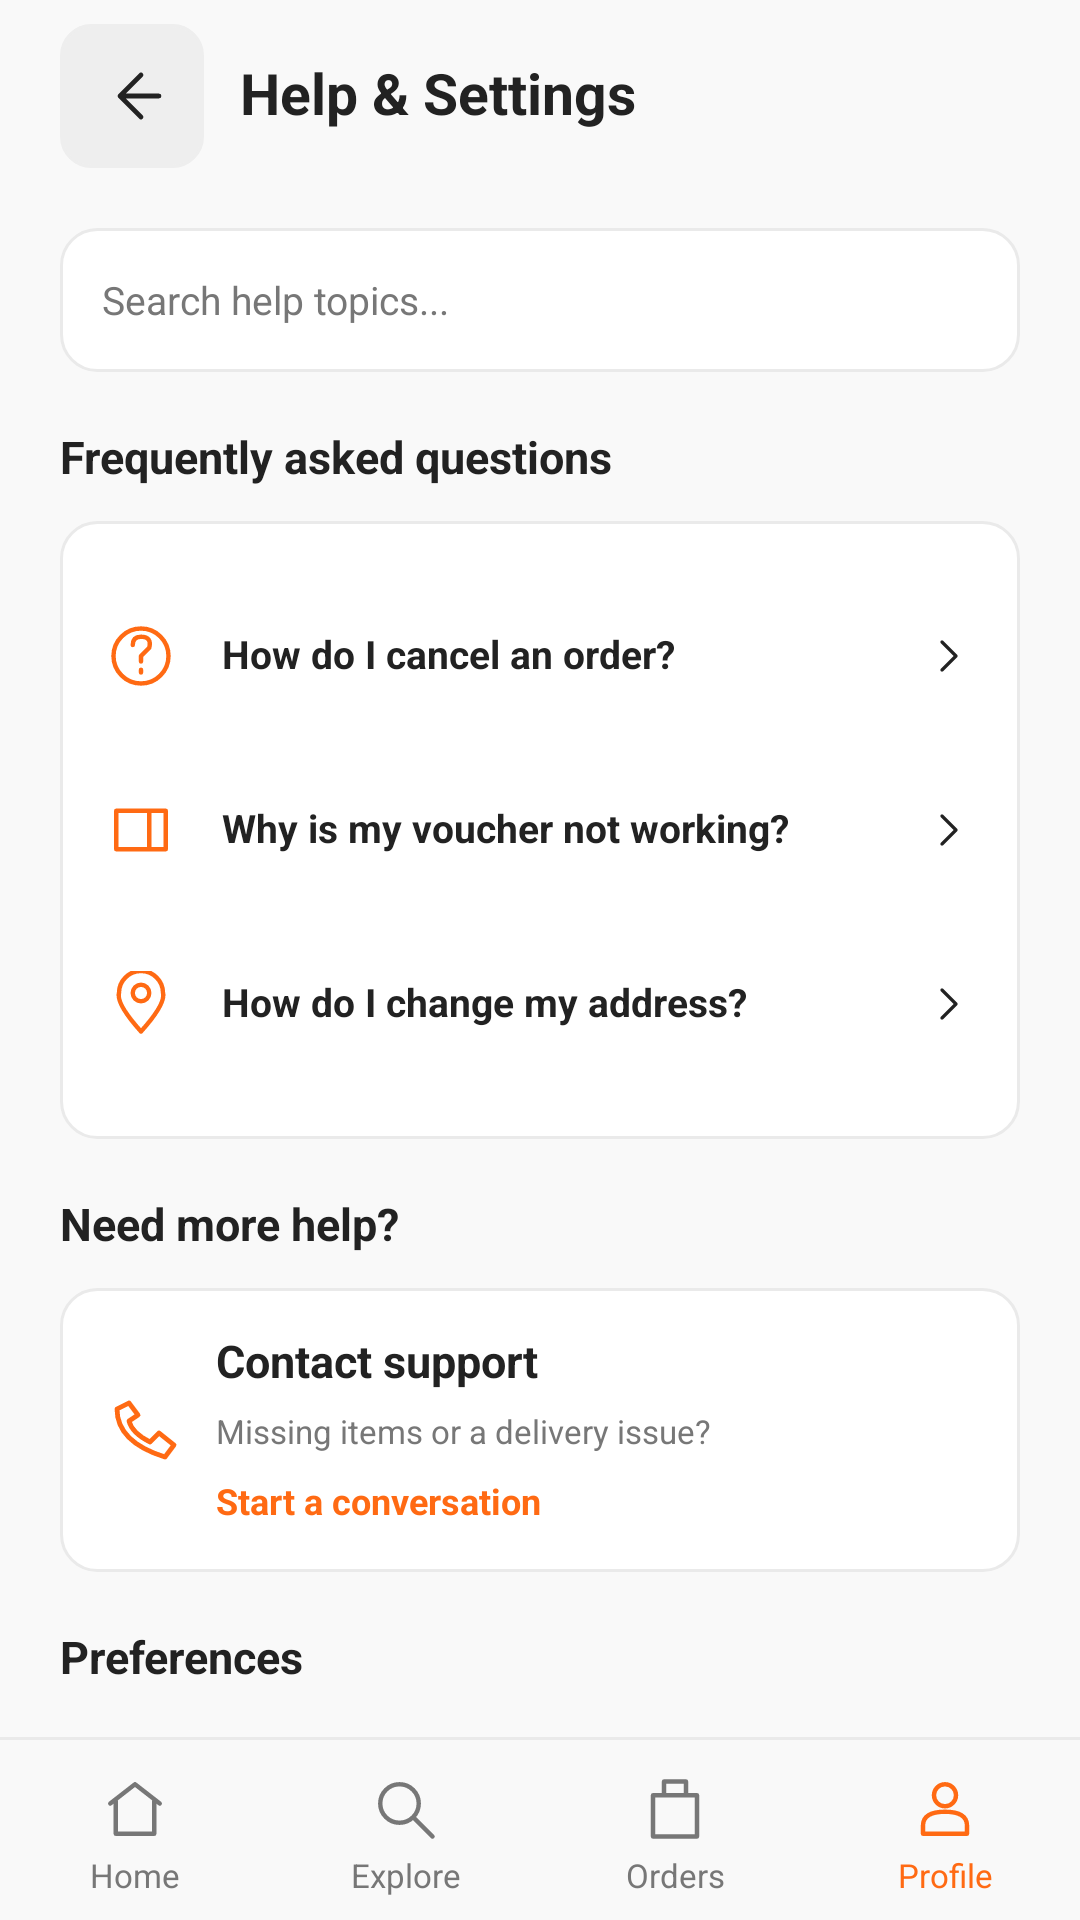

Produce the Android XML layout that renders to this screen, including the resource entries it uses.
<!-- AndroidManifest.xml: application theme Theme.SmartFoodDelivery -->
<!-- res/layout/tv5_scr_30_help_settings.xml -->
<?xml version='1.0' encoding='utf-8'?>
<androidx.constraintlayout.widget.ConstraintLayout xmlns:android="http://schemas.android.com/apk/res/android" xmlns:app="http://schemas.android.com/apk/res-auto" xmlns:tools="http://schemas.android.com/tools" android:id="@+id/tv5_root" android:layout_width="match_parent" android:layout_height="match_parent" android:background="@color/tv5_background" tools:context=".tv5.Tv5ScreenActivity">
    <LinearLayout android:layout_width="0dp" android:layout_height="64dp" android:orientation="horizontal" android:gravity="center_vertical" android:id="@+id/tv5_toolbar" android:paddingHorizontal="20dp" app:layout_constraintTop_toTopOf="parent" app:layout_constraintStart_toStartOf="parent" app:layout_constraintEnd_toEndOf="parent">
        <ImageButton android:id="@+id/tv5_back" android:layout_width="48dp" android:layout_height="48dp" android:background="@drawable/tv5_bg_back" android:src="@drawable/tv5_ic_back" android:padding="14dp" android:contentDescription="@string/tv5_text_025" />
        <TextView style="@style/TV5.Heading" android:text="@string/tv5_text_163" android:layout_width="0dp" android:layout_weight="1" android:layout_marginStart="12dp" />
    </LinearLayout>
    <LinearLayout android:layout_width="0dp" android:layout_height="wrap_content" android:orientation="vertical" android:id="@+id/tv5_footer" app:layout_constraintBottom_toBottomOf="parent" app:layout_constraintStart_toStartOf="parent" app:layout_constraintEnd_toEndOf="parent">
        <View android:layout_width="match_parent" android:layout_height="1dp" android:background="@color/tv5_line" android:layout_marginTop="12dp" android:layout_marginBottom="12dp" />
        <LinearLayout android:layout_width="match_parent" android:layout_height="wrap_content" android:orientation="horizontal" android:gravity="center_vertical" android:paddingBottom="8dp">
            <LinearLayout android:layout_width="0dp" android:layout_height="wrap_content" android:orientation="vertical" android:layout_weight="1">
                <ImageView android:layout_width="22dp" android:layout_height="22dp" android:src="@drawable/tv5_ic_home" android:importantForAccessibility="no" android:layout_gravity="center_horizontal" app:tint="@color/tv5_muted" />
                <TextView style="@style/TV5.Small" android:text="@string/tv5_text_001" android:gravity="center" android:layout_marginTop="5dp" android:textColor="@color/tv5_muted" />
            </LinearLayout>
            <LinearLayout android:layout_width="0dp" android:layout_height="wrap_content" android:orientation="vertical" android:layout_weight="1">
                <ImageView android:layout_width="22dp" android:layout_height="22dp" android:src="@drawable/tv5_ic_search" android:importantForAccessibility="no" android:layout_gravity="center_horizontal" app:tint="@color/tv5_muted" />
                <TextView style="@style/TV5.Small" android:text="@string/tv5_text_133" android:gravity="center" android:layout_marginTop="5dp" android:textColor="@color/tv5_muted" />
            </LinearLayout>
            <LinearLayout android:layout_width="0dp" android:layout_height="wrap_content" android:orientation="vertical" android:layout_weight="1">
                <ImageView android:layout_width="22dp" android:layout_height="22dp" android:src="@drawable/tv5_ic_bag" android:importantForAccessibility="no" android:layout_gravity="center_horizontal" app:tint="@color/tv5_muted" />
                <TextView style="@style/TV5.Small" android:text="@string/tv5_text_134" android:gravity="center" android:layout_marginTop="5dp" android:textColor="@color/tv5_muted" />
            </LinearLayout>
            <LinearLayout android:layout_width="0dp" android:layout_height="wrap_content" android:orientation="vertical" android:layout_weight="1">
                <ImageView android:layout_width="22dp" android:layout_height="22dp" android:src="@drawable/tv5_ic_person" android:importantForAccessibility="no" android:layout_gravity="center_horizontal" app:tint="@color/tv5_orange" />
                <TextView style="@style/TV5.Small" android:text="@string/tv5_text_135" android:gravity="center" android:layout_marginTop="5dp" android:textColor="@color/tv5_orange" />
            </LinearLayout>
        </LinearLayout>
    </LinearLayout>
    <androidx.core.widget.NestedScrollView android:id="@+id/tv5_scroll" android:layout_width="0dp" android:layout_height="0dp" android:fillViewport="true" android:clipToPadding="false" app:layout_constraintTop_toBottomOf="@id/tv5_toolbar" app:layout_constraintBottom_toTopOf="@id/tv5_footer" app:layout_constraintStart_toStartOf="parent" app:layout_constraintEnd_toEndOf="parent">
        <LinearLayout android:layout_width="match_parent" android:layout_height="wrap_content" android:orientation="vertical" android:paddingHorizontal="20dp" android:paddingTop="12dp" android:paddingBottom="20dp">
            <EditText android:layout_width="match_parent" android:layout_height="48dp" android:background="@drawable/tv5_bg_card" android:padding="14dp" android:textSize="13sp" android:textColor="@color/tv5_ink" android:textColorHint="@color/tv5_muted" android:hint="@string/tv5_text_204" android:focusable="false" android:cursorVisible="false" android:inputType="textMultiLine" android:gravity="center_vertical" />
            <Space android:layout_width="1dp" android:layout_height="12dp" />
            <TextView style="@style/TV5.Title" android:text="@string/tv5_text_205" android:layout_marginTop="8dp" android:layout_marginBottom="12dp" />
            <LinearLayout android:layout_width="match_parent" android:layout_height="wrap_content" android:orientation="vertical" android:background="@drawable/tv5_bg_card" android:padding="16dp" android:layout_marginBottom="12dp">
                <LinearLayout android:layout_width="match_parent" android:layout_height="wrap_content" android:orientation="horizontal" android:gravity="center_vertical" android:paddingVertical="18dp">
                    <ImageView android:layout_width="22dp" android:layout_height="22dp" android:src="@drawable/tv5_ic_help" android:importantForAccessibility="no" android:layout_marginEnd="16dp" />
                    <TextView style="@style/TV5.Item" android:text="@string/tv5_text_206" android:layout_width="0dp" android:layout_weight="1" />
                    <TextView style="@style/TV5.Small" android:text="@string/tv5_text_156" android:layout_width="wrap_content" android:layout_marginEnd="8dp" />
                    <ImageView android:layout_width="16dp" android:layout_height="16dp" android:src="@drawable/tv5_ic_chevron" android:importantForAccessibility="no" />
                </LinearLayout>
                <LinearLayout android:layout_width="match_parent" android:layout_height="wrap_content" android:orientation="horizontal" android:gravity="center_vertical" android:paddingVertical="18dp">
                    <ImageView android:layout_width="22dp" android:layout_height="22dp" android:src="@drawable/tv5_ic_ticket" android:importantForAccessibility="no" android:layout_marginEnd="16dp" />
                    <TextView style="@style/TV5.Item" android:text="@string/tv5_text_207" android:layout_width="0dp" android:layout_weight="1" />
                    <TextView style="@style/TV5.Small" android:text="@string/tv5_text_156" android:layout_width="wrap_content" android:layout_marginEnd="8dp" />
                    <ImageView android:layout_width="16dp" android:layout_height="16dp" android:src="@drawable/tv5_ic_chevron" android:importantForAccessibility="no" />
                </LinearLayout>
                <LinearLayout android:layout_width="match_parent" android:layout_height="wrap_content" android:orientation="horizontal" android:gravity="center_vertical" android:paddingVertical="18dp">
                    <ImageView android:layout_width="22dp" android:layout_height="22dp" android:src="@drawable/tv5_ic_pin" android:importantForAccessibility="no" android:layout_marginEnd="16dp" />
                    <TextView style="@style/TV5.Item" android:text="@string/tv5_text_208" android:layout_width="0dp" android:layout_weight="1" />
                    <TextView style="@style/TV5.Small" android:text="@string/tv5_text_156" android:layout_width="wrap_content" android:layout_marginEnd="8dp" />
                    <ImageView android:layout_width="16dp" android:layout_height="16dp" android:src="@drawable/tv5_ic_chevron" android:importantForAccessibility="no" />
                </LinearLayout>
            </LinearLayout>
            <TextView style="@style/TV5.Title" android:text="@string/tv5_text_209" android:layout_marginTop="8dp" android:layout_marginBottom="12dp" />
            <LinearLayout android:layout_width="match_parent" android:layout_height="wrap_content" android:orientation="vertical" android:background="@drawable/tv5_bg_card" android:padding="16dp" android:layout_marginBottom="12dp">
                <LinearLayout android:layout_width="match_parent" android:layout_height="wrap_content" android:orientation="horizontal" android:gravity="center_vertical">
                    <ImageView android:layout_width="24dp" android:layout_height="24dp" android:src="@drawable/tv5_ic_phone" android:importantForAccessibility="no" android:layout_marginEnd="12dp" />
                    <LinearLayout android:layout_width="0dp" android:layout_height="wrap_content" android:orientation="vertical" android:layout_weight="1">
                        <TextView style="@style/TV5.Title" android:text="@string/tv5_text_210" />
                        <TextView style="@style/TV5.Small" android:text="@string/tv5_text_211" android:layout_marginTop="8dp" />
                        <TextView style="@style/TV5.Accent" android:text="@string/tv5_text_212" android:layout_marginTop="10dp" />
                    </LinearLayout>
                </LinearLayout>
            </LinearLayout>
            <TextView style="@style/TV5.Title" android:text="@string/tv5_text_213" android:layout_marginTop="8dp" android:layout_marginBottom="12dp" />
            <com.google.android.material.materialswitch.MaterialSwitch android:layout_width="match_parent" android:layout_height="56dp" android:text="@string/tv5_text_214" android:textSize="14sp" android:textColor="@color/tv5_ink" android:checked="true" android:clickable="false" android:focusable="false" />
            <com.google.android.material.materialswitch.MaterialSwitch android:layout_width="match_parent" android:layout_height="56dp" android:text="@string/tv5_text_215" android:textSize="14sp" android:textColor="@color/tv5_ink" android:checked="false" android:clickable="false" android:focusable="false" />
            <View android:layout_width="match_parent" android:layout_height="1dp" android:background="@color/tv5_line" android:layout_marginTop="12dp" android:layout_marginBottom="12dp" />
            <LinearLayout android:layout_width="match_parent" android:layout_height="wrap_content" android:orientation="horizontal" android:gravity="center_vertical" android:paddingTop="5dp" android:paddingBottom="5dp">
                <TextView style="@style/TV5.Body" android:text="@string/tv5_text_216" android:layout_width="0dp" android:layout_weight="1" />
                <TextView style="@style/TV5.Body" android:text="@string/tv5_text_217" android:layout_width="wrap_content" android:textColor="@color/tv5_ink" />
            </LinearLayout>
            <Space android:layout_width="1dp" android:layout_height="12dp" />
            <TextView style="@style/TV5.Small" android:text="@string/tv5_text_218" android:gravity="center" />
        </LinearLayout>
    </androidx.core.widget.NestedScrollView>
</androidx.constraintlayout.widget.ConstraintLayout>
<!-- resources referenced by this layout -->
<resources>
  <color name="tv5_background">#F9F9F9</color>
  <color name="tv5_ink">#222222</color>
  <color name="tv5_line">#EAEAEA</color>
  <color name="tv5_muted">#777777</color>
  <color name="tv5_orange">#FF6A13</color>
  <!-- drawable tv5_bg_back (drawable) -->
  <?xml version='1.0' encoding='utf-8'?>
  <shape xmlns:android="http://schemas.android.com/apk/res/android" android:shape="rectangle">
      <solid android:color="#EEEEEE" />
      <corners android:radius="10dp" />
      <stroke android:width="1dp" android:color="#EEEEEE" />
  </shape>
  <!-- drawable tv5_bg_card (drawable) -->
  <?xml version='1.0' encoding='utf-8'?>
  <shape xmlns:android="http://schemas.android.com/apk/res/android" android:shape="rectangle">
      <solid android:color="#FFFFFF" />
      <corners android:radius="12dp" />
      <stroke android:width="1dp" android:color="#EAEAEA" />
  </shape>
  <string name="tv5_text_001">"Home"</string>
  <string name="tv5_text_025">"Back"</string>
  <string name="tv5_text_133">"Explore"</string>
  <string name="tv5_text_134">"Orders"</string>
  <string name="tv5_text_135">"Profile"</string>
  <string name="tv5_text_156">""</string>
  <string name="tv5_text_163">"Help &amp; Settings"</string>
  <string name="tv5_text_204">"Search help topics..."</string>
  <string name="tv5_text_205">"Frequently asked questions"</string>
  <string name="tv5_text_206">"How do I cancel an order?"</string>
  <string name="tv5_text_207">"Why is my voucher not working?"</string>
  <string name="tv5_text_208">"How do I change my address?"</string>
  <string name="tv5_text_209">"Need more help?"</string>
  <string name="tv5_text_210">"Contact support"</string>
  <string name="tv5_text_211">"Missing items or a delivery issue?"</string>
  <string name="tv5_text_212">"Start a conversation"</string>
  <string name="tv5_text_213">"Preferences"</string>
  <string name="tv5_text_214">"Order notifications"</string>
  <string name="tv5_text_215">"Promotional offers"</string>
  <string name="tv5_text_216">"Language"</string>
  <string name="tv5_text_217">"English"</string>
  <string name="tv5_text_218">"SmartFoodDelivery • Version 1.0"</string>
  <style name="TV5.Accent" parent="TV5.Body">
          <item name="android:textSize">12sp</item>
          <item name="android:textStyle">bold</item>
          <item name="android:textColor">@color/tv5_orange</item>
      </style>
  <style name="TV5.Body" parent="">
          <item name="android:layout_width">match_parent</item>
          <item name="android:layout_height">wrap_content</item>
          <item name="android:textSize">14sp</item>
          <item name="android:textColor">@color/tv5_ink</item>
          <item name="android:fontFamily">sans</item>
          <item name="android:includeFontPadding">false</item>
          <item name="android:lineSpacingExtra">2dp</item>
      </style>
  <style name="TV5.Heading" parent="TV5.Body">
          <item name="android:textSize">19sp</item>
          <item name="android:textStyle">bold</item>
          <item name="android:textColor">@color/tv5_ink</item>
      </style>
  <style name="TV5.Item" parent="TV5.Body">
          <item name="android:textSize">13sp</item>
          <item name="android:textStyle">bold</item>
          <item name="android:textColor">@color/tv5_ink</item>
      </style>
  <style name="TV5.Small" parent="TV5.Body">
          <item name="android:textSize">11sp</item>
          <item name="android:textStyle">normal</item>
          <item name="android:textColor">@color/tv5_muted</item>
      </style>
  <style name="TV5.Title" parent="TV5.Body">
          <item name="android:textSize">15sp</item>
          <item name="android:textStyle">bold</item>
          <item name="android:textColor">@color/tv5_ink</item>
      </style>
  <color name="brand_primary">#FF6A13</color>
  <color name="brand_primary_dark">#E05505</color>
  <color name="bg_screen">#F9F9F9</color>
</resources>
